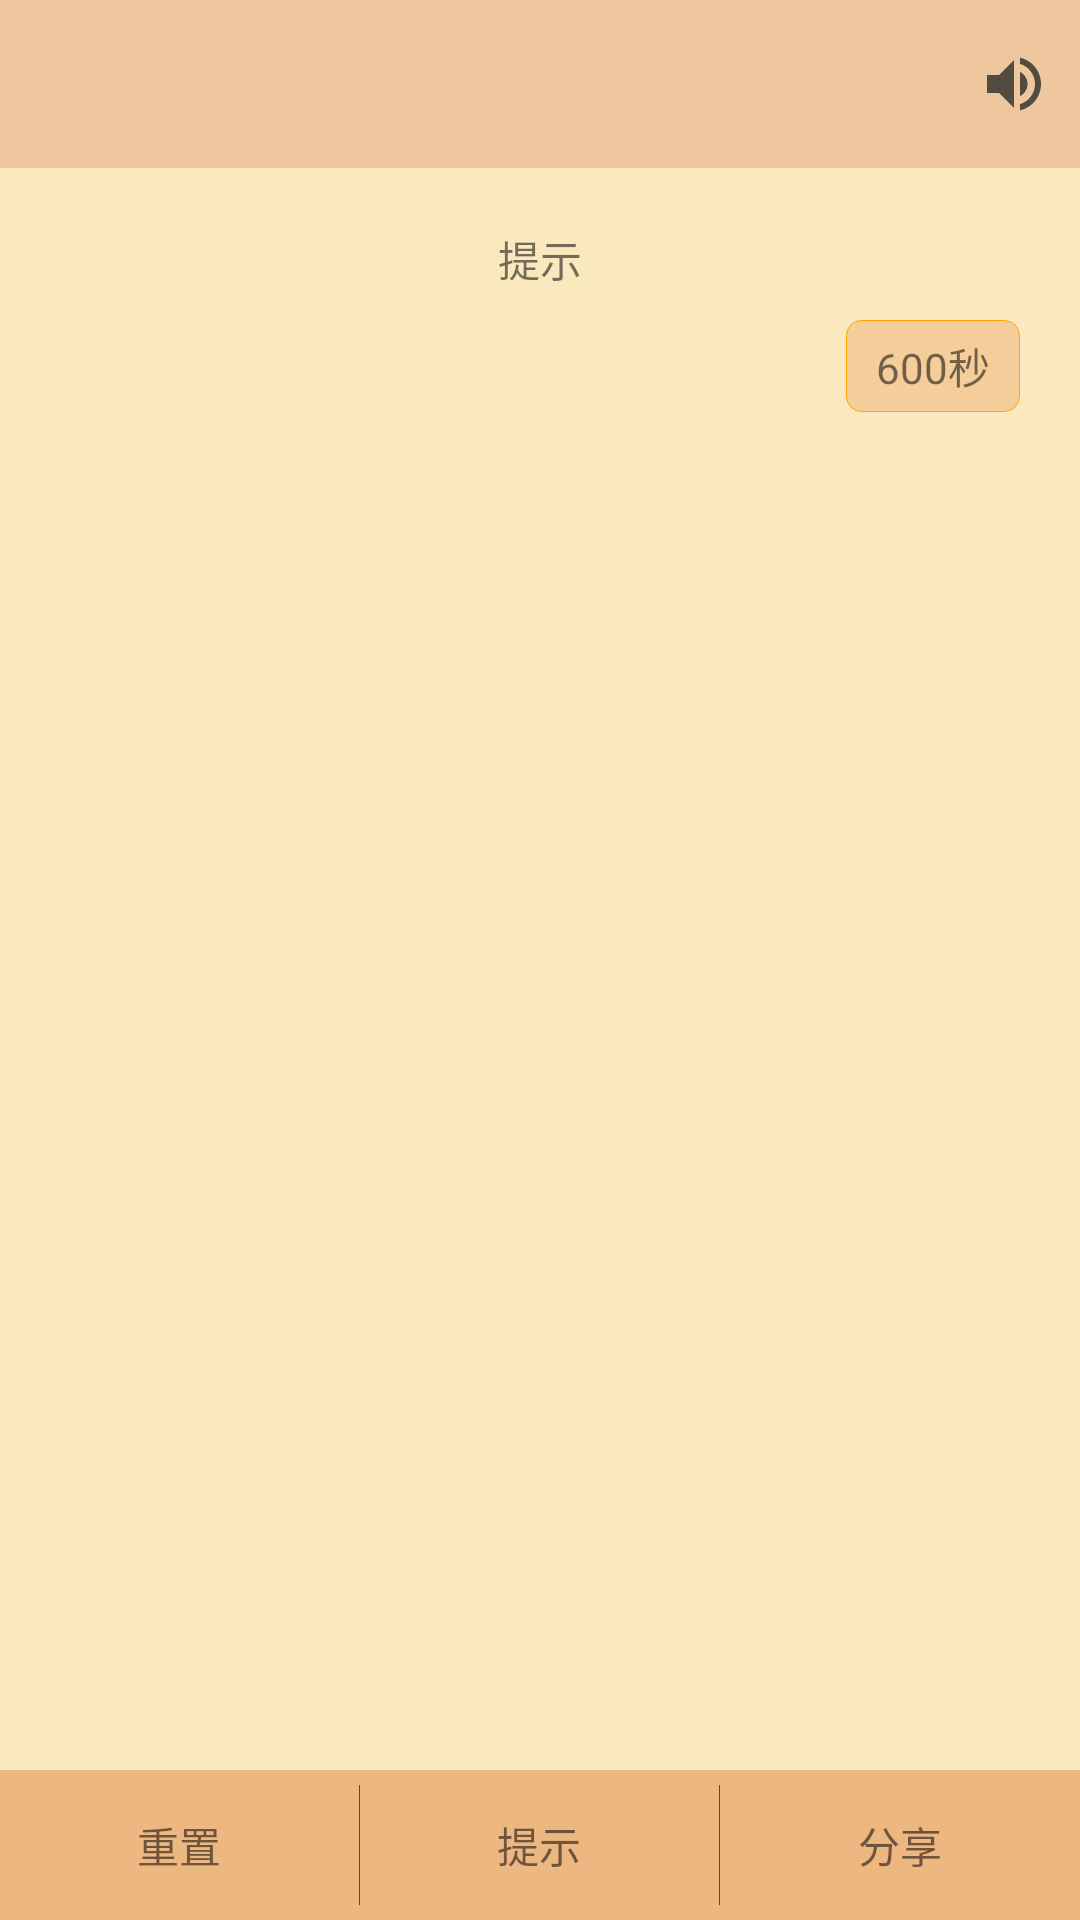

Produce the Android XML layout that renders to this screen, including the resource entries it uses.
<!-- AndroidManifest.xml: application theme AppTheme.NoActionBar -->
<!-- res/layout/activity_play_game.xml -->
<?xml version="1.0" encoding="utf-8"?>
<RelativeLayout xmlns:android="http://schemas.android.com/apk/res/android"
    xmlns:tools="http://schemas.android.com/tools"
    android:layout_width="match_parent"
    android:layout_height="match_parent"
    android:background="#fae8be"
    android:orientation="vertical"
    tools:context="com.Idiom.ui.MainActivity">

    <include
        android:id="@+id/layout_toolbar"
        layout="@layout/layout_toolbar_title" />

    <LinearLayout
        android:layout_width="match_parent"
        android:layout_height="wrap_content"
        android:layout_below="@+id/layout_toolbar"
        android:orientation="vertical">


        <android.support.v7.widget.RecyclerView
            android:id="@+id/recyclerview"
            android:layout_width="match_parent"
            android:layout_height="wrap_content"
            android:overScrollMode="never" />


        <TextView
            android:id="@+id/tv_prompt"
            android:layout_width="match_parent"
            android:layout_height="wrap_content"
            android:layout_marginEnd="10dp"
            android:layout_marginStart="10dp"
            android:layout_marginTop="20dp"
            android:gravity="center"
            android:text="提示" />

        <TextView
            android:id="@+id/tv_countdown"
            android:layout_width="wrap_content"
            android:layout_height="wrap_content"
            android:layout_gravity="right"
            android:layout_marginEnd="20dp"
            android:layout_marginTop="10dp"
            android:background="@drawable/shape_play_game_countdown"
            android:paddingTop="5dp"
            android:paddingBottom="5dp"
            android:paddingEnd="10dp"
            android:paddingStart="10dp"
            android:text="600秒" />

    </LinearLayout>


    <LinearLayout
        android:layout_width="match_parent"
        android:layout_height="50dp"
        android:layout_alignParentBottom="true"
        android:layout_gravity="bottom"
        android:background="#edb781">

        <TextView
            android:id="@+id/tv_reset"
            android:layout_width="0dp"
            android:layout_height="match_parent"
            android:layout_weight="1"
            android:background="#edb781"
            android:gravity="center"
            android:text="重置" />

        <View
            android:layout_width="1px"
            android:layout_height="match_parent"
            android:layout_marginBottom="5dp"
            android:layout_marginTop="5dp"
            android:background="@color/brown" />

        <TextView
            android:id="@+id/tv_point"
            android:layout_width="0dp"
            android:layout_height="match_parent"
            android:layout_weight="1"
            android:background="#edb781"
            android:gravity="center"
            android:text="提示" />

        <View
            android:layout_width="1px"
            android:layout_height="match_parent"
            android:layout_marginBottom="5dp"
            android:layout_marginTop="5dp"
            android:background="@color/brown" />

        <TextView
            android:id="@+id/tv_share"
            android:layout_width="0dp"
            android:layout_height="match_parent"
            android:layout_weight="1"
            android:background="#edb781"
            android:gravity="center"
            android:text="分享" />


    </LinearLayout>

</RelativeLayout>
<!-- res/layout/layout_toolbar_title.xml (included above) -->
<android.support.design.widget.AppBarLayout xmlns:android="http://schemas.android.com/apk/res/android"
    xmlns:app="http://schemas.android.com/apk/res-auto"
    android:layout_width="match_parent"
    android:layout_height="wrap_content"
    android:theme="@style/AppTheme.NoActionBar.AppBarOverlay"
    app:elevation="0dp">

    <android.support.v7.widget.Toolbar
        android:id="@+id/toolbar"
        android:layout_width="match_parent"
        android:layout_height="?attr/actionBarSize"
        android:background="@color/toolbar"
        app:popupTheme="@style/AppTheme.NoActionBar.PopupOverlay"
        app:title=" ">


        <ImageView
            android:id="@+id/iv_play"
            android:layout_width="wrap_content"
            android:layout_height="wrap_content"
            android:layout_gravity="right|center_vertical"
            android:layout_marginRight="10dp"
            android:background="@drawable/ic_volume_up_black_24dp" />


    </android.support.v7.widget.Toolbar>

</android.support.design.widget.AppBarLayout>
<!-- resources referenced by this layout -->
<resources>
  <color name="brown">#534b3f</color>
  <color name="toolbar">#eec79f</color>
  <!-- drawable ic_volume_up_black_24dp (drawable) -->
  <vector xmlns:android="http://schemas.android.com/apk/res/android"
          android:width="24dp"
          android:height="24dp"
          android:viewportWidth="24.0"
          android:viewportHeight="24.0">
      <path
          android:fillColor="#534b3f"
          android:pathData="M3,9v6h4l5,5L12,4L7,9L3,9zM16.5,12c0,-1.77 -1.02,-3.29 -2.5,-4.03v8.05c1.48,-0.73 2.5,-2.25 2.5,-4.02zM14,3.23v2.06c2.89,0.86 5,3.54 5,6.71s-2.11,5.85 -5,6.71v2.06c4.01,-0.91 7,-4.49 7,-8.77s-2.99,-7.86 -7,-8.77z"/>
  </vector>
  <!-- drawable shape_play_game_countdown (drawable) -->
  <?xml version="1.0" encoding="utf-8"?>
  <shape xmlns:android="http://schemas.android.com/apk/res/android"
      android:shape="rectangle">
      <corners android:radius="5dp" />
      <solid android:color="#f5cd9a" />
      <stroke
          android:width="1px"
          android:color="#FFA500" />
  </shape>
  <style name="AppTheme.NoActionBar.AppBarOverlay" parent="ThemeOverlay.AppCompat.Dark.ActionBar" />
  <style name="AppTheme.NoActionBar.PopupOverlay" parent="ThemeOverlay.AppCompat.Light" />
  <style name="AppTheme.NoActionBar">
          <item name="windowActionBar">false</item>
          <item name="windowNoTitle">true</item>
      </style>
</resources>
